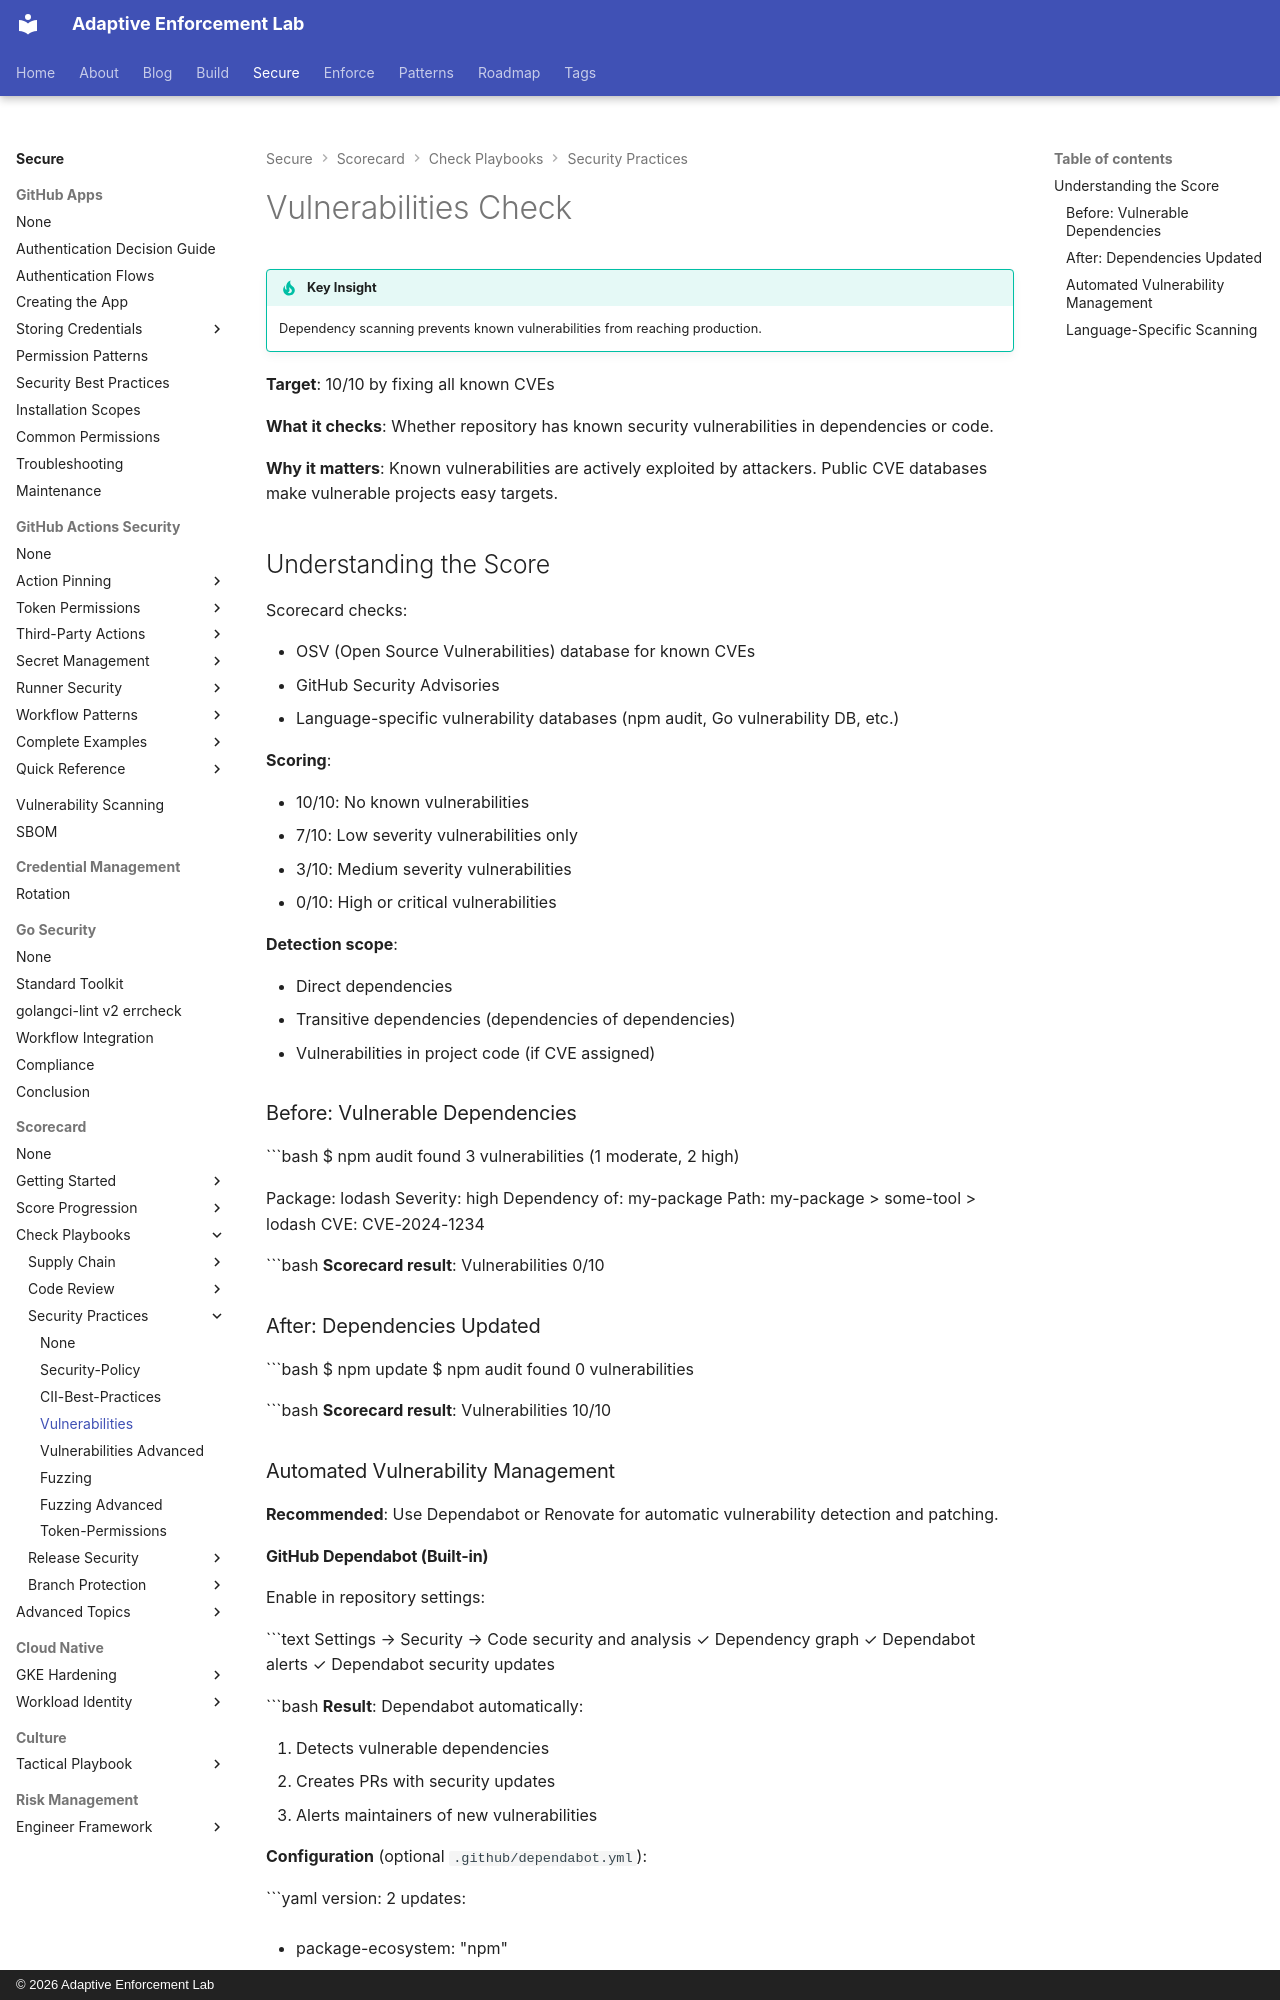

repository: adaptive-enforcement-lab/adaptive-enforcement-lab-com · page: secure/scorecard/checks/security-practices/vulnerabilities/index.html · generator: mkdocs · copyright: © 2026 Adaptive Enforcement Lab

---
title: Vulnerabilities Check
description: >-
  Complete remediation guide for OpenSSF Scorecard Vulnerabilities check.
  Fix known CVEs and automate dependency security with Dependabot or Renovate.
tags:

  - scorecard
  - vulnerabilities
  - dependencies
  - cve

provenance: human
---
# Vulnerabilities Check

!!! tip "Key Insight"
    Dependency scanning prevents known vulnerabilities from reaching production.

**Target**: 10/10 by fixing all known CVEs

**What it checks**: Whether repository has known security vulnerabilities in dependencies or code.

**Why it matters**: Known vulnerabilities are actively exploited by attackers. Public CVE databases make vulnerable projects easy targets.

## Understanding the Score

Scorecard checks:

- OSV (Open Source Vulnerabilities) database for known CVEs
- GitHub Security Advisories
- Language-specific vulnerability databases (npm audit, Go vulnerability DB, etc.)

**Scoring**:

- 10/10: No known vulnerabilities
- 7/10: Low severity vulnerabilities only
- 3/10: Medium severity vulnerabilities
- 0/10: High or critical vulnerabilities

**Detection scope**:

- Direct dependencies
- Transitive dependencies (dependencies of dependencies)
- Vulnerabilities in project code (if CVE assigned)

### Before: Vulnerable Dependencies

```bash
$ npm audit
found 3 vulnerabilities (1 moderate, 2 high)

Package: lodash
Severity: high
Dependency of: my-package
Path: my-package > some-tool > lodash
CVE: CVE-2024-1234

```bash
**Scorecard result**: Vulnerabilities 0/10

### After: Dependencies Updated

```bash
$ npm update
$ npm audit
found 0 vulnerabilities

```bash
**Scorecard result**: Vulnerabilities 10/10
